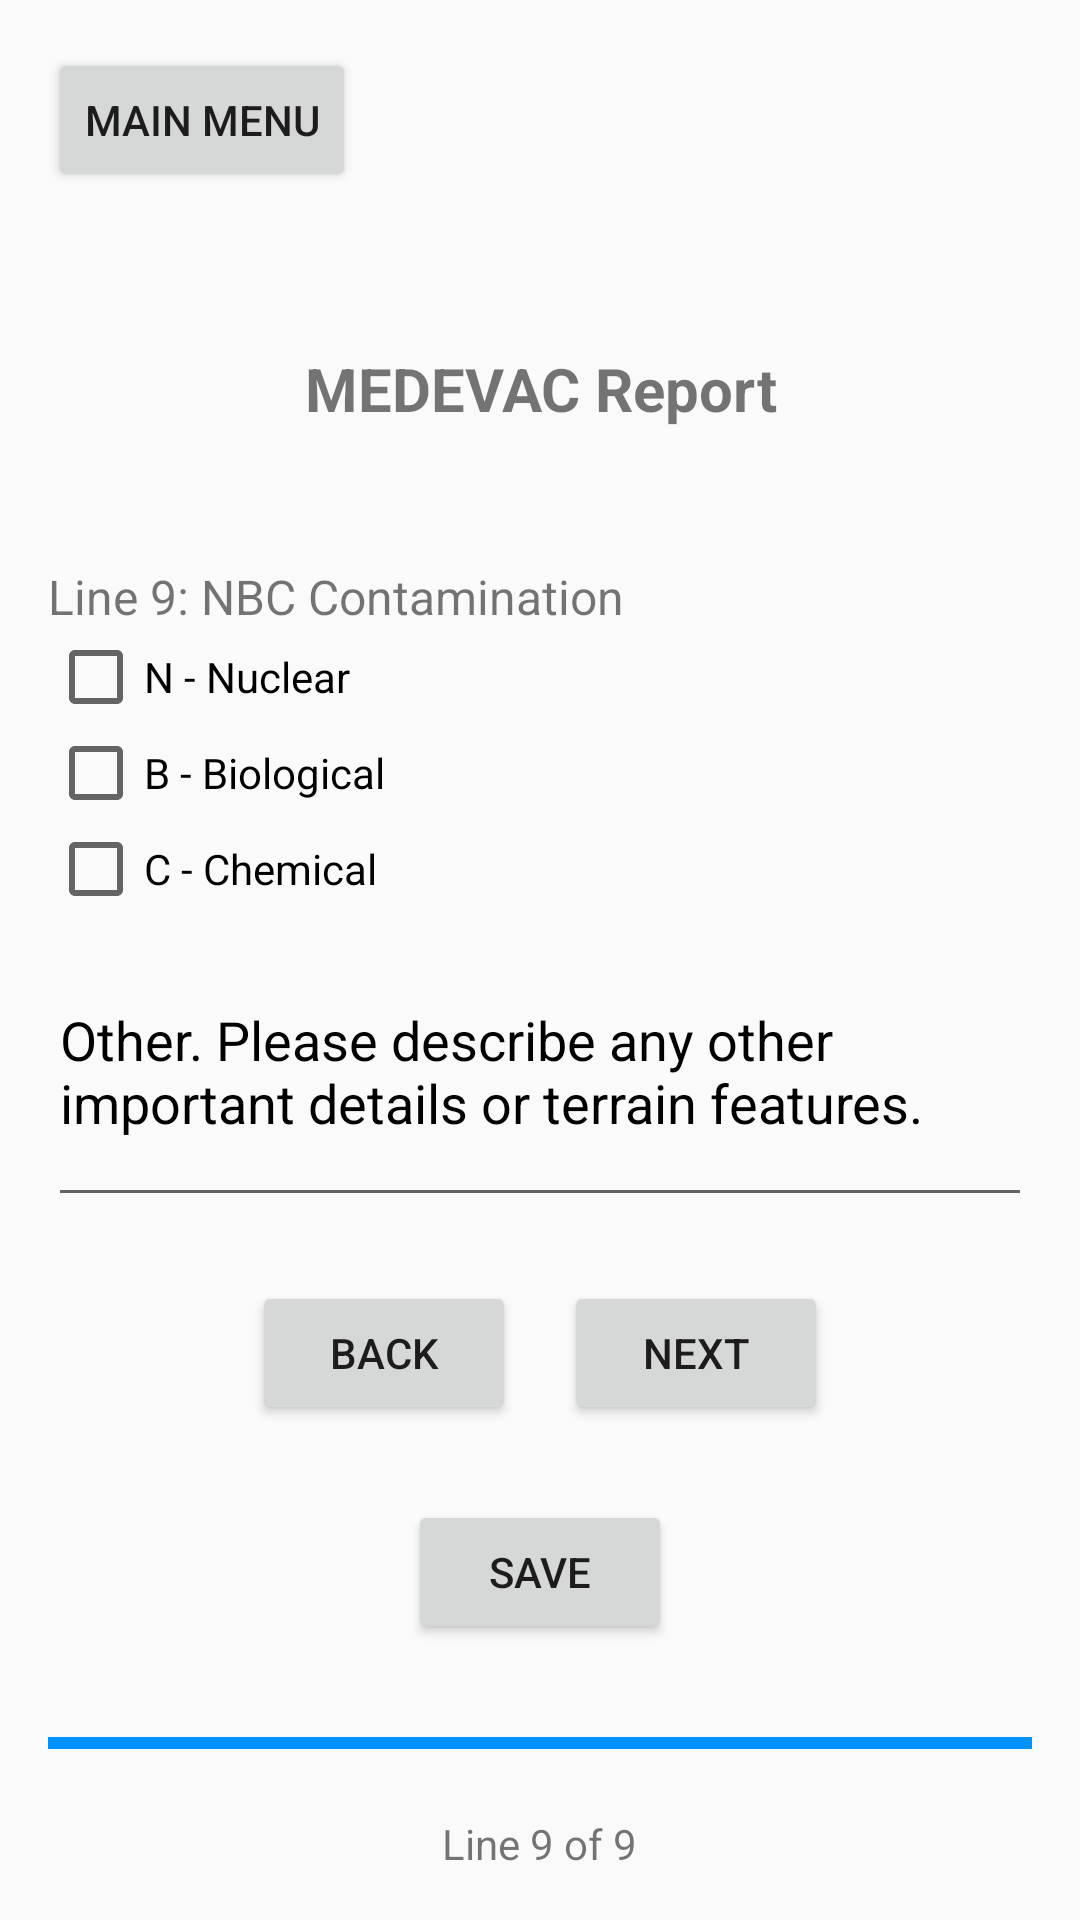

Here is an Android app screen rendered from its layout file. Give the layout XML and the strings, colors and styles it references.
<!-- AndroidManifest.xml: application theme AppTheme -->
<!-- res/layout/medevac_p9.xml -->
<RelativeLayout xmlns:android="http://schemas.android.com/apk/res/android"
    android:layout_width="match_parent"
    android:layout_height="match_parent"
    android:padding="16dp">

    <Button
                style="?attr/buttonStyleCustom"
        android:id="@+id/backToMenu"
        android:layout_width="wrap_content"
        android:layout_height="wrap_content"
        android:text="Main Menu" />


    <ScrollView
        android:layout_width="match_parent"
        android:layout_height="wrap_content"
        android:layout_marginTop="100dp"
        android:layout_above="@+id/bottomPanel"
        android:layout_alignParentTop="true">
        <LinearLayout
            android:layout_width="match_parent"
            android:layout_height="wrap_content"
            android:orientation="vertical">

            <TextView
                android:layout_width="match_parent"
                android:layout_height="wrap_content"
                android:baselineAligned="false"
                android:gravity="center_horizontal"
                android:text="MEDEVAC Report"
                android:textSize="20dp"
                android:textStyle="bold" />

            <TextView
                android:layout_width="wrap_content"
                android:layout_height="wrap_content"
                android:layout_marginTop="45dp"
                android:text="Line 9: NBC Contamination"
                android:textSize="16dp" />

            <LinearLayout
                android:layout_width="match_parent"
                android:layout_height="wrap_content"
                android:orientation="vertical">

                <CheckBox
                    android:id="@+id/nuclear"
                    android:layout_width="match_parent"
                    android:layout_height="wrap_content"
                    android:text="N - Nuclear"
                    android:textColor="@color/textColor"/>

                <CheckBox
                    android:id="@+id/bio"
                    android:layout_width="match_parent"
                    android:layout_height="wrap_content"
                    android:text="B - Biological"
                    android:textColor="@color/textColor"/>

                <CheckBox
                    android:id="@+id/chem"
                    android:layout_width="match_parent"
                    android:layout_height="wrap_content"
                    android:text="C - Chemical"
                    android:textColor="@color/textColor"/>

                <EditText
                    android:textColorHint="@color/textColor"
                    android:id="@+id/otherContamination"
                    android:layout_width="match_parent"
                    android:layout_height="100dp"
                    android:hint="Other. Please describe any other important details or terrain features." />

            </LinearLayout>
        </LinearLayout>
    </ScrollView>
    


    <LinearLayout
        android:id="@+id/bottomPanel"
        android:layout_width="match_parent"
        android:layout_height="wrap_content"
        android:orientation="vertical"
        android:layout_alignParentBottom="true">

        <LinearLayout
            android:layout_width="match_parent"
            android:layout_height="wrap_content"
            android:orientation="horizontal"
            android:gravity="center_horizontal">

            <Button
                style="?attr/buttonStyleCustom"
                android:id="@+id/Back"
                android:layout_width="wrap_content"
                android:layout_height="wrap_content"
                android:text="Back"
                android:layout_marginRight="16dp"/>

            <Button
                style="?attr/buttonStyleCustom"
                android:id="@+id/Next"
                android:layout_width="wrap_content"
                android:layout_height="wrap_content"
                android:text="Next" />
        </LinearLayout>

        <LinearLayout
            android:layout_width="match_parent"
            android:layout_height="wrap_content"
            android:gravity="center"
            android:layout_marginTop="25dp">
            <Button
                style="?attr/buttonStyleCustom"
                android:layout_width="wrap_content"
                android:layout_height="wrap_content"
                android:id="@+id/saveNReview"
                android:text="Save"/>
        </LinearLayout>

        <ProgressBar
            android:id="@+id/step"
            style="?android:attr/progressBarStyleHorizontal"
            android:layout_width="match_parent"
            android:layout_height="wrap_content"
            android:layout_marginTop="25dp"
            android:layout_marginBottom="16dp"
            android:indeterminate="false"
            android:max="9"
            android:progress="9"
            />
        <LinearLayout
            android:layout_width="match_parent"
            android:layout_height="wrap_content"
            android:gravity="center">

            <TextView
                android:layout_width="wrap_content"
                android:layout_height="wrap_content"
                android:text="Line 9 of 9" />
        </LinearLayout>
    </LinearLayout>


</RelativeLayout>
<!-- resources referenced by this layout -->
<resources>
  <color name="textColor">#000000</color>
  <style name="AppTheme" parent="Theme.AppCompat.Light.NoActionBar">
          <item name="colorPrimary">@color/colorPrimary</item>
          <item name="colorPrimaryDark">@color/colorPrimaryDark</item>
          <item name="colorAccent">@color/colorAccent</item>
      </style>
  <color name="colorPrimary">#FFFFFF</color>
  <color name="colorPrimaryDark">#FFFFFF</color>
  <color name="colorAccent">#0092ff</color>
</resources>
